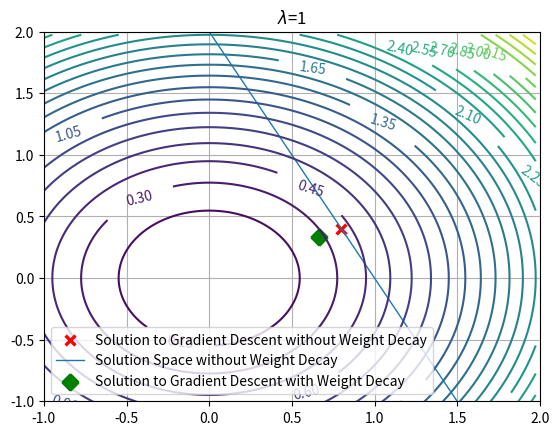

This figure's Python source:
import numpy as np
import matplotlib.pyplot as plt


if __name__ == "__main__":
	LAMBDA = 1
	ax1 = plt.subplot()
	# No Decay
	w1 = np.linspace(-2.5, 2.5, 100)
	w2 = -2 * w1 + 2
	ax1.scatter(
		4/5, 2/5, s=3,
		linewidth=10, marker="x", color="red",
		label="Solution to Gradient Descent without Weight Decay"
	)
	ax1.plot(w1, w2, linewidth=1, label="Solution Space without Weight Decay")
	# With decay
	w1_decay = 4 / (LAMBDA + 5)
	w2_decay = 2 / (LAMBDA + 5)
	ax1.scatter(
		w1_decay, w2_decay,
		linewidth=10, marker="x", color="green",
		label="Solution to Gradient Descent with Weight Decay"
	)
	# Plot contour
	delta = 0.025
	x = np.arange(-2., 2., delta)
	y = np.arange(-2., 2., delta)
	X, Y = np.meshgrid(x, y)
	Z = LAMBDA / 2 * (X ** 2 + Y ** 2)
	CS = ax1.contour(X, Y, Z, 30)
	ax1.clabel(CS, inline=1, fontsize=10)
	plt.grid(True)
	plt.legend()
	ax1.set_xlim([-1, 2])
	ax1.set_ylim([-1, 2])
	plt.title(f"$\lambda$={LAMBDA}")
	plt.savefig("./plot_q1.png", dpi=300)
	plt.show()